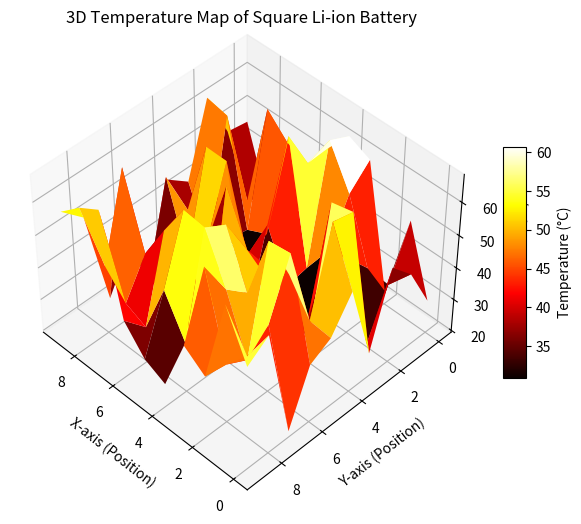

Source code (Python):
import numpy as np
import matplotlib.pyplot as plt
from mpl_toolkits.mplot3d import Axes3D

# 假设电池为10x10的方形区域，生成模拟温度数据（实际可以使用测量值）
battery_size = 10
x = np.arange(0, battery_size, 1)  # X轴坐标
y = np.arange(0, battery_size, 1)  # Y轴坐标
x, y = np.meshgrid(x, y)  # 创建网格
temperature_data = np.random.uniform(20, 70, (battery_size, battery_size))  # 模拟20-70度的温度分布

# 创建一个绘图窗口
fig = plt.figure(figsize=(8, 6))
ax = fig.add_subplot(111, projection='3d')

# 使用 plot_surface 绘制三维表面
surf = ax.plot_surface(x, y, temperature_data, cmap='hot', edgecolor='none')

# 添加颜色条，显示温度与颜色的映射
fig.colorbar(surf, ax=ax, shrink=0.5, aspect=10, label="Temperature (°C)")

# 设置标题和轴标签
ax.set_title("3D Temperature Map of Square Li-ion Battery")
ax.set_xlabel("X-axis (Position)")
ax.set_ylabel("Y-axis (Position)")
ax.set_zlabel("Temperature (°C)")

# 调整视角
ax.view_init(45, 135)  # 设置仰角和方位角

# 显示图像
plt.show()
